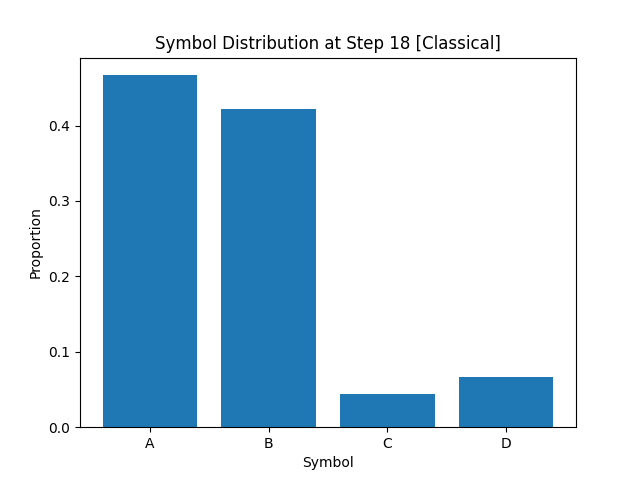

Values plotted in this chart, from the file beside it:
A, B, C, D
4.667499999999999982e-01
4.222500000000000142e-01
4.462499999999999800e-02
6.637500000000000344e-02
